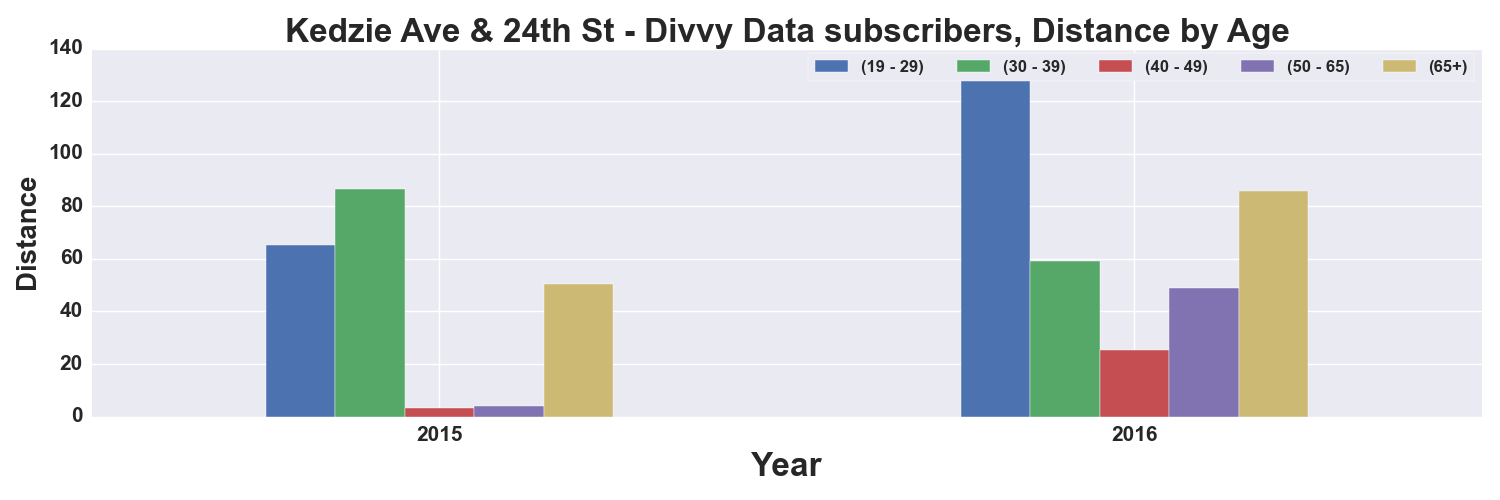

Data behind this chart, as committed beside it:
, START TIME YEAR, DISTANCE_Miles, DISTANCE_Miles, DISTANCE_Miles, DISTANCE_Miles, DISTANCE_Miles
AGE_GROUP, , 19 - 29, 30 - 39, 40 - 49, 50 - 65, 65+
0, 2015, 65.36, 86.74, 3.278, 4.093, 50.5
1, 2016, 130.5, 59.26, 25.51, 49.07, 85.91
